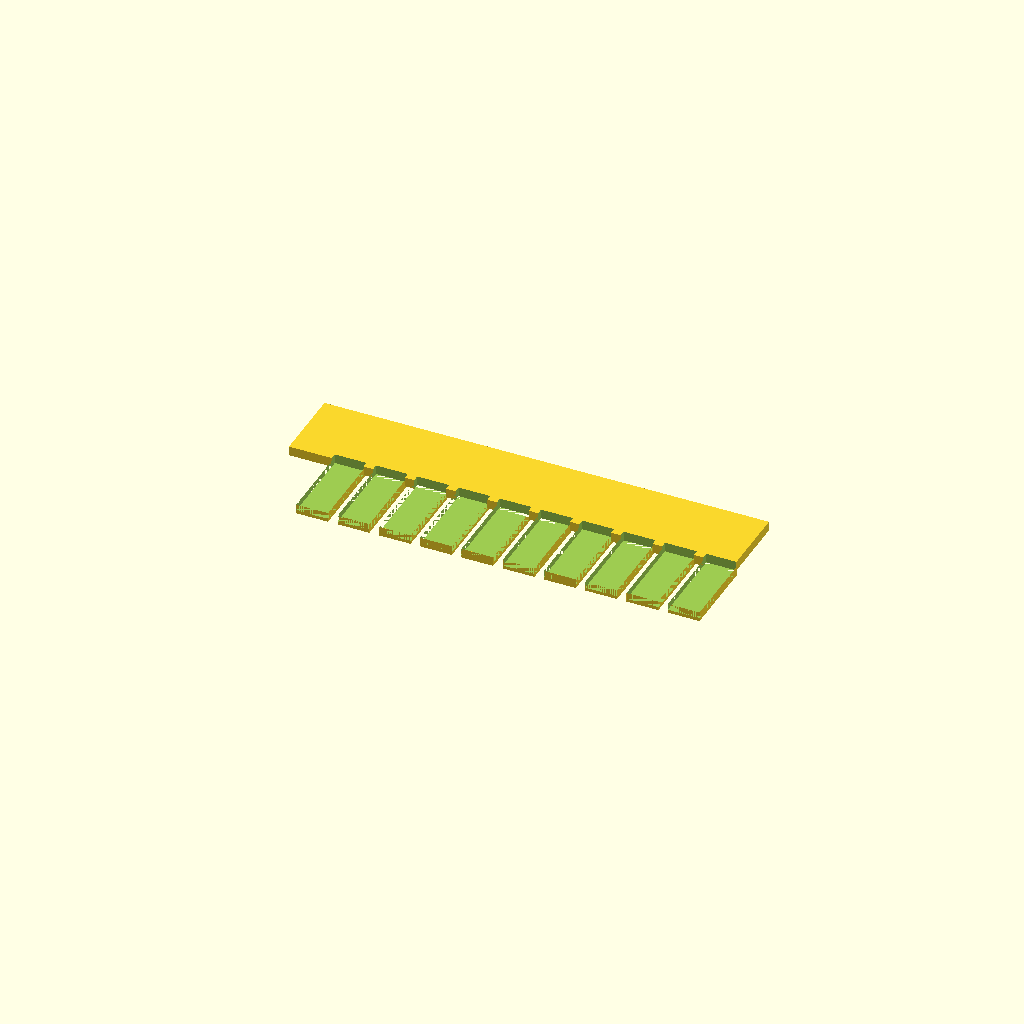
Cell 1: the model at its default parameters.
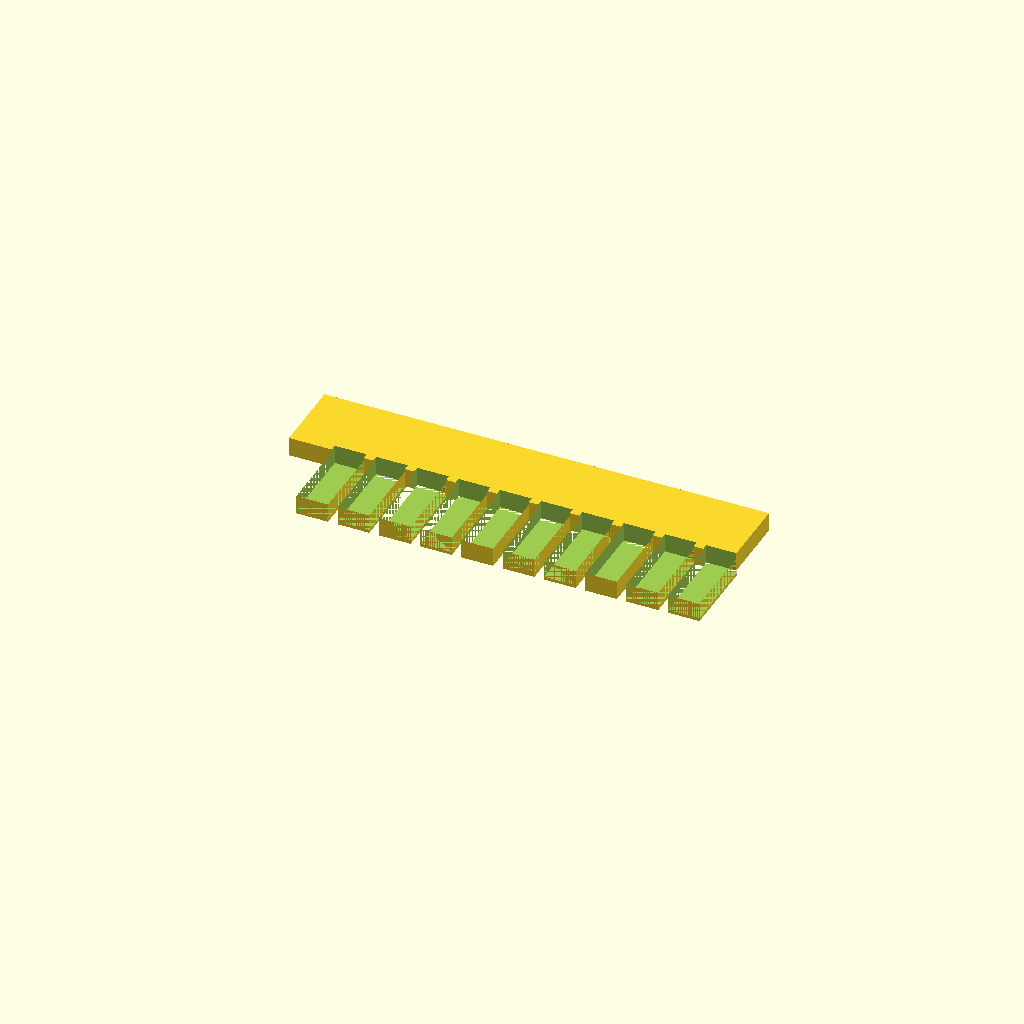
Cell 2: the same model with plate_thickness = 3.
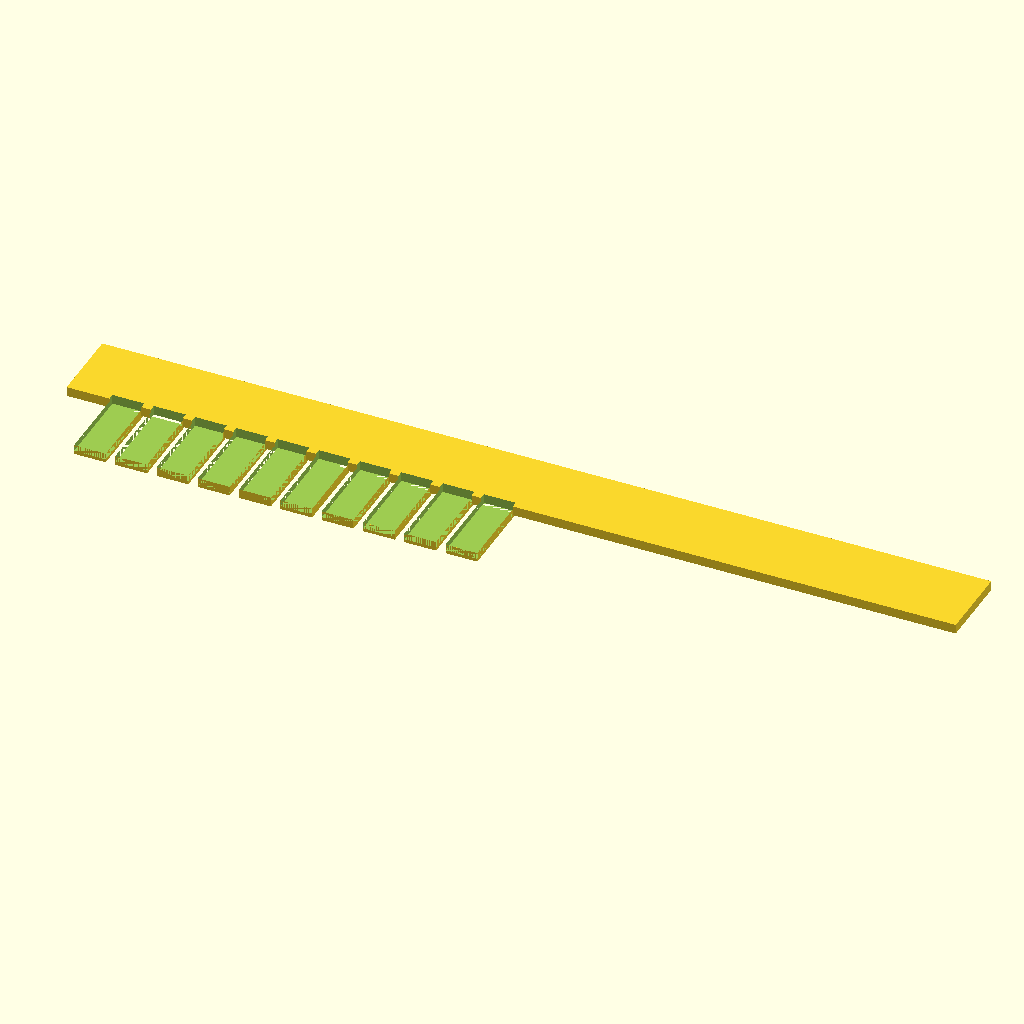
Cell 3: spine_length = 140 (everything else at default).
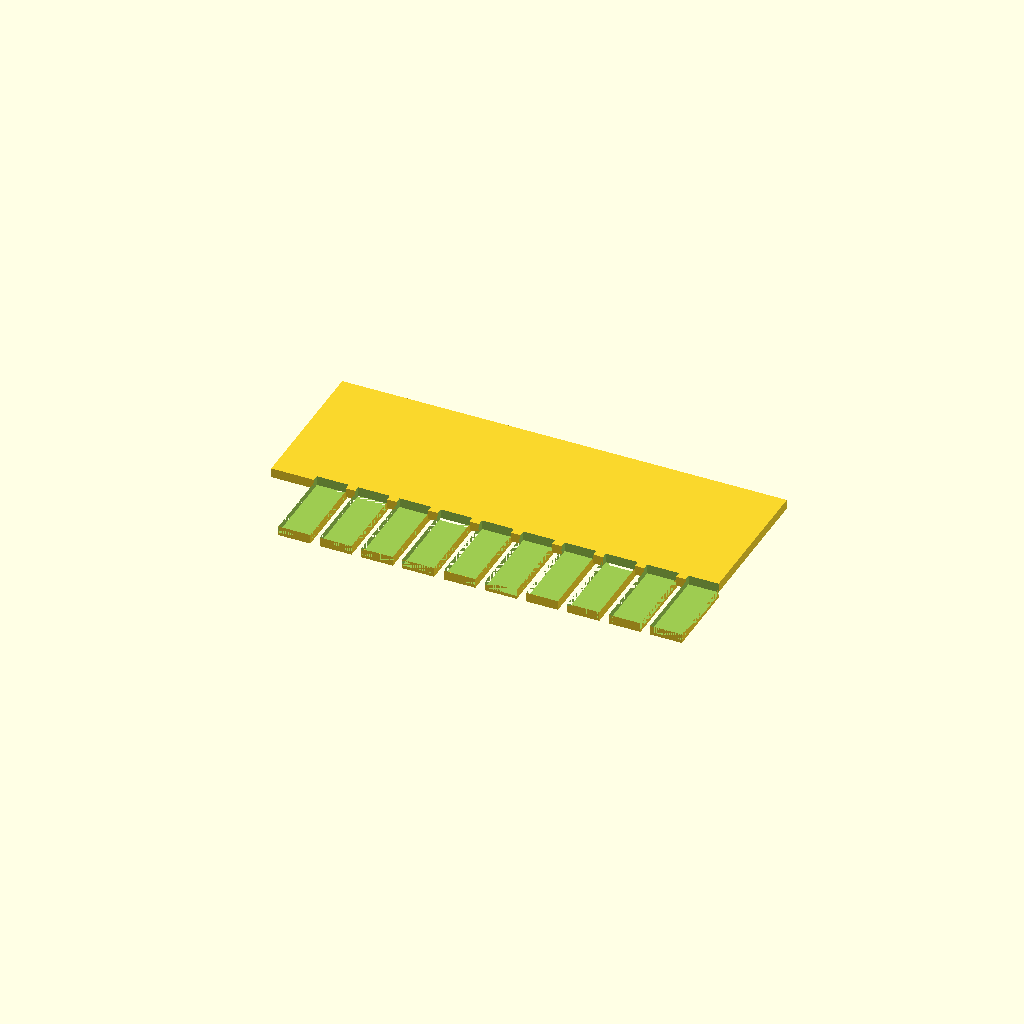
Cell 4 — spine_width set to 24, the other parameters unchanged.
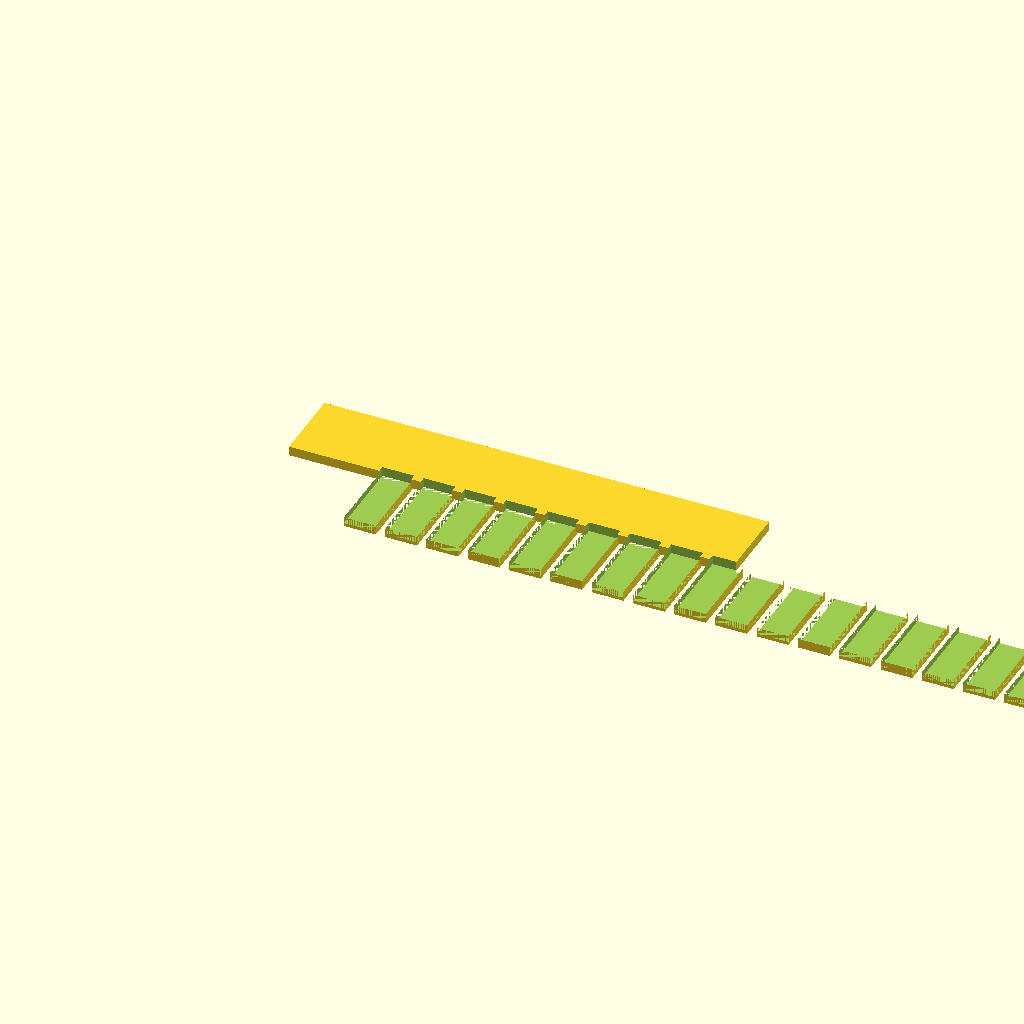
Cell 5: tooth_count = 20 (everything else at default).
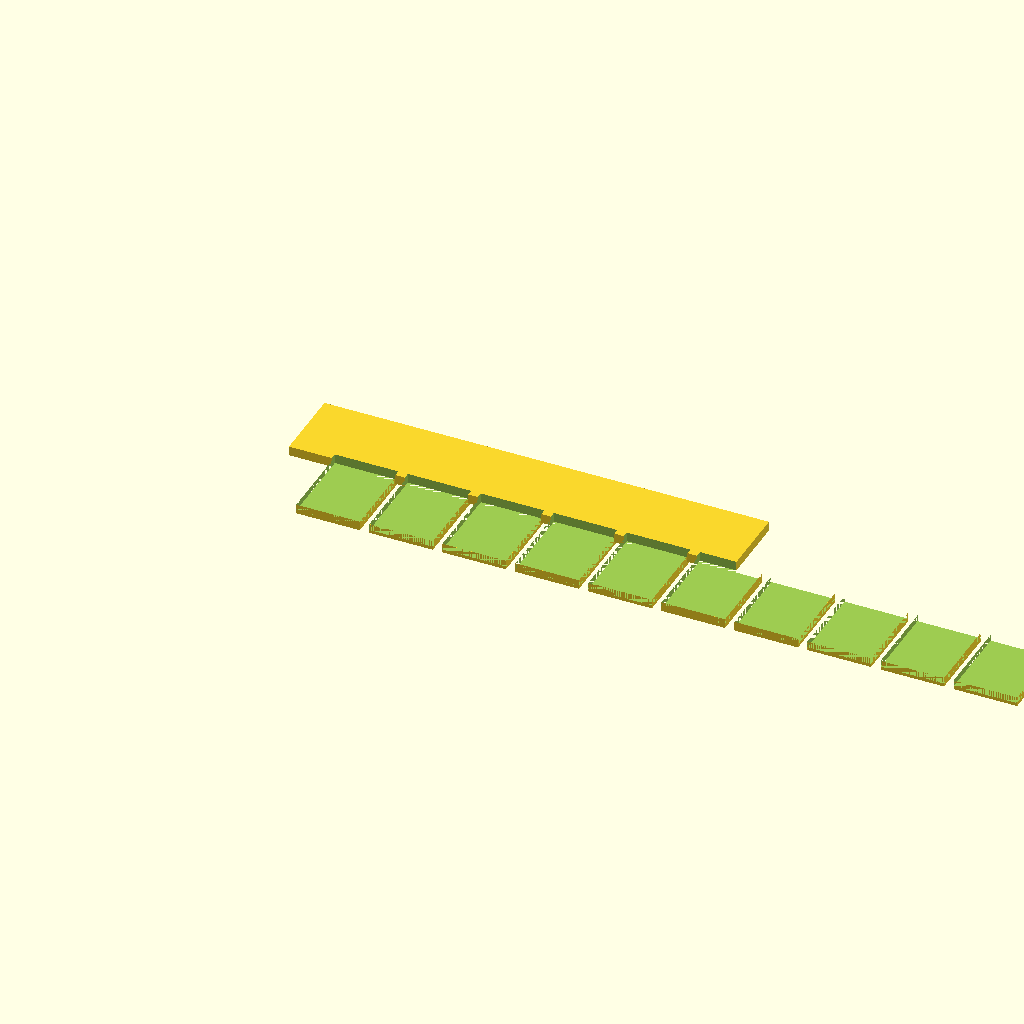
Cell 6 — tooth_width set to 10, the other parameters unchanged.
One fixed orthographic camera (rotation 55°, 0°, 25°; colour scheme Cornfield) for every cell.
The OpenSCAD source (bench/results/gpu-v9-g2/code/scadcoder-v9/gel_comb_10well_s7_a1.scad):
// 10-well comb for agarose gel casting
// Print orientation: flat on bed, teeth pointing down (-Z)

// ---------- Parameters ----------
plate_thickness = 1.5;    // mm: base plate thickness
spine_length    = 70;     // mm: spine length (X)
spine_width     = 12;     // mm: spine width (Y)
tooth_count     = 10;     // number of wells
tooth_width     = 5.0;    // mm: tooth width (X)
tooth_length    = 12;     // mm: tooth length (Y)
gap             = 1.5;    // mm: gap between neighbouring teeth
eps             = 0.5;    // mm: cutter overshoot past faces

$fn = 64;

// ---------- Derived ----------
pitch      = tooth_width + gap;              // centre-to-centre spacing
row_offset = (tooth_count - 1) * gap / 2;    // shift to centre row on spine
teeth_area = tooth_width * tooth_length;

// ---------- Model ----------
difference() {
    union() {
        // Base plate
        translate([-spine_length / 2, -spine_width / 2, 0])
            cube([spine_length, spine_width, plate_thickness]);

        // Teeth (extend below z = 0 for a clean cut)
        for (i = [0 : tooth_count - 1])
            translate([-spine_length / 2 + row_offset + i * pitch,
                       -spine_width / 2 - tooth_length,
                       -eps])
                cube([tooth_width, tooth_length + eps, plate_thickness]);
    }

    // Remove the well cavities
    for (i = [0 : tooth_count - 1])
        translate([-spine_length / 2 + row_offset + i * pitch,
                   -spine_width / 2 - tooth_length,
                   0])
            cube([tooth_width, tooth_length + 2 * eps, plate_thickness + eps]);
}
Customizer parameters (derived from the source; name, type, default, range or options):
plate_thickness: number, default 1.5
spine_length: number, default 70
spine_width: number, default 12
tooth_count: number, default 10
tooth_width: number, default 5
tooth_length: number, default 12
gap: number, default 1.5
eps: number, default 0.5
